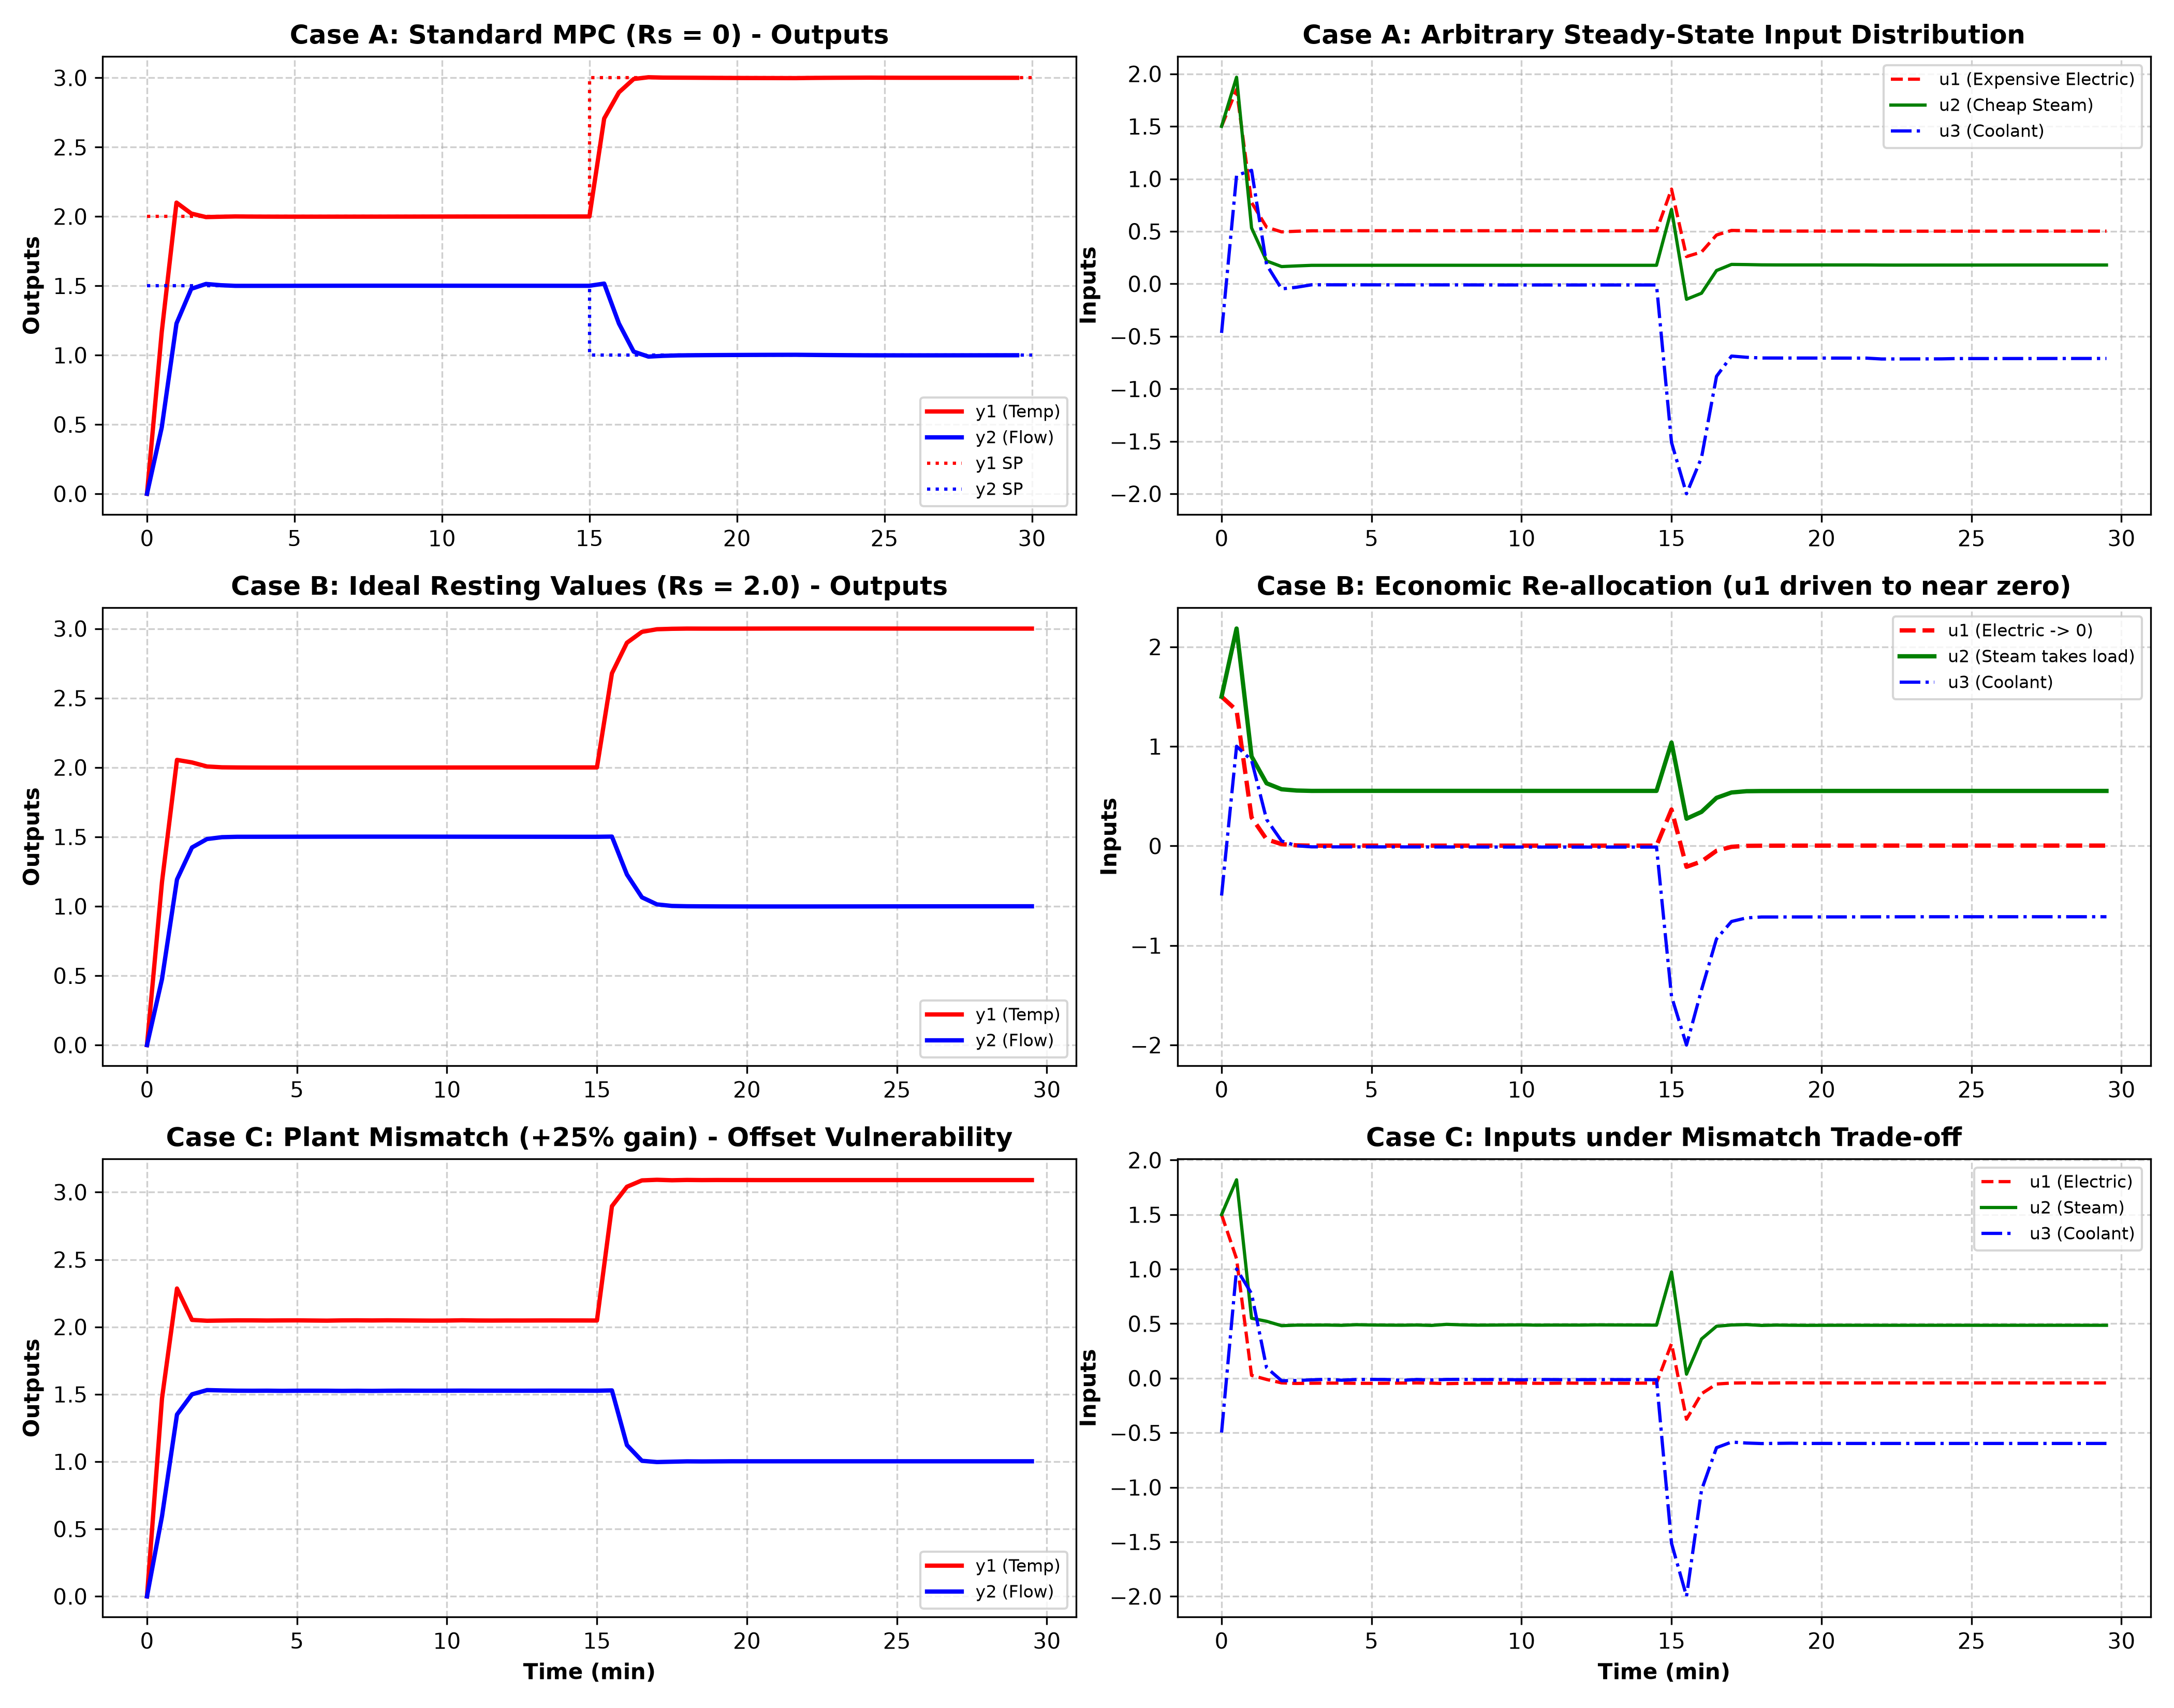

Reproduce this figure in Python.
"""
Chapter 10: Perspectives - Section 10.1.1
Spare Degrees of Freedom & Ideal Resting Values in MPC

This script demonstrates:
1. Plant with more inputs than outputs (nu = 3, ny = 2), creating an input null space.
2. Static least-squares optimization for economic ideal resting values u_des.
3. Augmented dynamic MPC objective penalizing deviations ||u(k) - u_des||_{R_s}^2.
4. Comparison of:
   (a) Standard MPC (no resting value penalty, Rs = 0): inputs drift arbitrarily in null space.
   (b) Resting-value guided MPC (Rs > 0): uses fast expensive actuator dynamically,
       then smoothly transitions steady-state load to cheap baseload actuator.
   (c) Plant-model mismatch scenario: trade-off between resting value tracking and output offset.
"""

import numpy as np
import matplotlib
matplotlib.use('Agg')
import matplotlib.pyplot as plt
from scipy.optimize import minimize

class SpareDofMPCSystem:
    def __init__(self):
        # Continuous-time state-space system (2 states, 3 inputs, 2 outputs)
        # States: x1 = temp, x2 = holdup
        # Inputs: u1 = expensive electric heat, u2 = cheap steam, u3 = coolant
        self.Ts = 0.5  # sampling time (min)
        
        # Discrete dynamics: x(k+1) = A x(k) + B u(k), y(k) = C x(k)
        self.A = np.array([
            [0.85, 0.05],
            [0.02, 0.90]
        ])
        self.B = np.array([
            [0.30, 0.40, -0.25],
            [0.15, 0.20,  0.10]
        ])
        self.C = np.array([
            [1.0, 0.0],
            [0.0, 1.0]
        ])
        
        # Steady-state gain matrix: S_inf = C (I - A)^(-1) B
        I = np.eye(2)
        self.S_inf = self.C @ np.linalg.inv(I - self.A) @ self.B
        
        # Economic weighting on resting inputs:
        # u1 (electric) has weight 10.0, u2 (steam) has weight 1.0, u3 (coolant) has weight 5.0
        self.W_u = np.diag([10.0, 1.0, 5.0])
        
    def compute_ideal_resting_values(self, y_sp):
        """
        Solves static least-squares:
        min ||W_u u_s||_2^2   s.t.  S_inf @ u_s = y_sp
        Analytical solution via Lagrange multipliers:
        u_s = W_u^(-2) S_inf^T (S_inf W_u^(-2) S_inf^T)^(-1) y_sp
        """
        W_inv2 = np.linalg.inv(self.W_u @ self.W_u)
        M = self.S_inf @ W_inv2 @ self.S_inf.T
        u_des = W_inv2 @ self.S_inf.T @ np.linalg.inv(M) @ y_sp
        return u_des

class ConstrainedMPCSolver:
    def __init__(self, sys, Hp=15, Hu=5, Rs_weight=0.0):
        self.sys = sys
        self.Hp = Hp
        self.Hu = Hu
        self.Rs_weight = Rs_weight
        
        self.Q = np.diag([100.0, 100.0])
        self.R = np.eye(3) * 0.5
        self.Rs = np.eye(3) * Rs_weight
        
        self.u_min = np.array([-2.0, -2.0, -2.0])
        self.u_max = np.array([5.0, 5.0, 5.0])
        self.du_max = np.array([1.5, 1.5, 1.5])
        
        self.u_last = np.zeros(3)
        
    def solve(self, x_curr, y_sp, u_des):
        n_vars = 3 * self.Hu
        du0 = np.zeros(n_vars)
        
        bounds = [(-self.du_max[ch], self.du_max[ch]) for _ in range(self.Hu) for ch in range(3)]
        
        def cost_func(du_vec):
            du_mat = du_vec.reshape((self.Hu, 3))
            cost = 0.0
            x_pred = np.copy(x_curr)
            u_run = np.copy(self.u_last)
            
            for k in range(self.Hp):
                if k < self.Hu:
                    du_k = du_mat[k]
                    u_run += du_k
                    cost += du_k.T @ self.R @ du_k
                    
                x_pred = self.sys.A @ x_pred + self.sys.B @ u_run
                y_pred = self.sys.C @ x_pred
                
                err_y = y_pred - y_sp
                cost += err_y.T @ self.Q @ err_y
                
                if self.Rs_weight > 0.0:
                    err_u = u_run - u_des
                    cost += err_u.T @ self.Rs @ err_u
                    
            return cost
            
        cons = []
        for k in range(self.Hu):
            def make_min_con(step_k, ch):
                return lambda du_vec: (self.u_last[ch] + np.sum(du_vec.reshape((self.Hu, 3))[:step_k+1, ch])) - self.u_min[ch]
            def make_max_con(step_k, ch):
                return lambda du_vec: self.u_max[ch] - (self.u_last[ch] + np.sum(du_vec.reshape((self.Hu, 3))[:step_k+1, ch]))
            for ch in range(3):
                cons.append({'type': 'ineq', 'fun': make_min_con(k, ch)})
                cons.append({'type': 'ineq', 'fun': make_max_con(k, ch)})
                
        res = minimize(cost_func, du0, method='SLSQP', bounds=bounds, constraints=cons, options={'maxiter': 25, 'ftol': 1e-3})
        du_opt = res.x[:3] if res.success else np.zeros(3)
        self.u_last = np.clip(self.u_last + du_opt, self.u_min, self.u_max)
        return self.u_last

def simulate_system(sys, Rs_weight=0.0, plant_mismatch=False, n_steps=60):
    solver = ConstrainedMPCSolver(sys, Hp=15, Hu=5, Rs_weight=Rs_weight)
    
    # Simulation trajectory
    t_axis = np.arange(n_steps) * sys.Ts
    y_sp = np.array([2.0, 1.5])
    u_des = sys.compute_ideal_resting_values(y_sp)
    
    # Plant matrices (with optional mismatch)
    B_plant = sys.B * 1.25 if plant_mismatch else sys.B
    
    x = np.zeros(2)
    y_hist = np.zeros((n_steps, 2))
    u_hist = np.zeros((n_steps, 3))
    
    for k in range(n_steps):
        # After step 30, change setpoint
        if k >= 30:
            y_sp_curr = np.array([3.0, 1.0])
        else:
            y_sp_curr = y_sp
        u_des_curr = sys.compute_ideal_resting_values(y_sp_curr)
        
        u = solver.solve(x, y_sp_curr, u_des_curr)
        y = sys.C @ x
        
        y_hist[k] = y
        u_hist[k] = u
        
        # Plant update
        x = sys.A @ x + B_plant @ u
        
    return t_axis, y_hist, u_hist, u_des

def run_spare_dof_experiments():
    print("=" * 70)
    print("Chapter 10: Section 10.1.1 - Spare Degrees of Freedom & Ideal Resting Values")
    print("=" * 70)
    
    sys = SpareDofMPCSystem()
    print("1. Steady-State Gain Matrix S(inf) (2 outputs, 3 inputs):")
    print(np.round(sys.S_inf, 4))
    
    y_target = np.array([2.0, 1.5])
    u_des = sys.compute_ideal_resting_values(y_target)
    print(f"2. For y_sp = {y_target}, ideal resting values u_des:")
    print(f"   u1 (expensive electric) = {u_des[0]:.4f}")
    print(f"   u2 (cheap steam)        = {u_des[1]:.4f}")
    print(f"   u3 (coolant)            = {u_des[2]:.4f}")
    print(f"   Check S(inf) @ u_des: {np.round(sys.S_inf @ u_des, 4)}")
    
    print("3. Running Case A: Standard MPC (Rs = 0, unguided inputs)...")
    res_A = simulate_system(sys, Rs_weight=0.0)
    
    print("4. Running Case B: Resting-Value Guided MPC (Rs = 2.0)...")
    res_B = simulate_system(sys, Rs_weight=2.0)
    
    print("5. Running Case C: Plant Mismatch (+25% gain) with Resting Values...")
    res_C = simulate_system(sys, Rs_weight=2.0, plant_mismatch=True)
    
    # -------------------------------------------------------------
    # Plotting
    # -------------------------------------------------------------
    fig, axes = plt.subplots(3, 2, figsize=(14, 11))
    t_axis = res_A[0]
    
    # Row 0: Case A (Standard MPC)
    ax0 = axes[0, 0]
    ax0.plot(t_axis, res_A[1][:, 0], 'r-', linewidth=2.0, label='y1 (Temp)')
    ax0.plot(t_axis, res_A[1][:, 1], 'b-', linewidth=2.0, label='y2 (Flow)')
    ax0.plot([0, 15, 15, 30], [2.0, 2.0, 3.0, 3.0], 'r:', label='y1 SP')
    ax0.plot([0, 15, 15, 30], [1.5, 1.5, 1.0, 1.0], 'b:', label='y2 SP')
    ax0.set_ylabel('Outputs', fontweight='bold')
    ax0.set_title('Case A: Standard MPC (Rs = 0) - Outputs', fontweight='bold')
    ax0.grid(True, linestyle='--', alpha=0.6)
    ax0.legend(loc='lower right', fontsize=8)
    
    ax1 = axes[0, 1]
    ax1.plot(t_axis, res_A[2][:, 0], 'r--', label='u1 (Expensive Electric)')
    ax1.plot(t_axis, res_A[2][:, 1], 'g-', label='u2 (Cheap Steam)')
    ax1.plot(t_axis, res_A[2][:, 2], 'b-.', label='u3 (Coolant)')
    ax1.set_ylabel('Inputs', fontweight='bold')
    ax1.set_title('Case A: Arbitrary Steady-State Input Distribution', fontweight='bold')
    ax1.grid(True, linestyle='--', alpha=0.6)
    ax1.legend(loc='upper right', fontsize=8)
    
    # Row 1: Case B (Resting Guided)
    ax2 = axes[1, 0]
    ax2.plot(t_axis, res_B[1][:, 0], 'r-', linewidth=2.0, label='y1 (Temp)')
    ax2.plot(t_axis, res_B[1][:, 1], 'b-', linewidth=2.0, label='y2 (Flow)')
    ax2.set_ylabel('Outputs', fontweight='bold')
    ax2.set_title('Case B: Ideal Resting Values (Rs = 2.0) - Outputs', fontweight='bold')
    ax2.grid(True, linestyle='--', alpha=0.6)
    ax2.legend(loc='lower right', fontsize=8)
    
    ax3 = axes[1, 1]
    ax3.plot(t_axis, res_B[2][:, 0], 'r--', linewidth=2.0, label='u1 (Electric -> 0)')
    ax3.plot(t_axis, res_B[2][:, 1], 'g-', linewidth=2.0, label='u2 (Steam takes load)')
    ax3.plot(t_axis, res_B[2][:, 2], 'b-.', linewidth=1.5, label='u3 (Coolant)')
    ax3.set_ylabel('Inputs', fontweight='bold')
    ax3.set_title('Case B: Economic Re-allocation (u1 driven to near zero)', fontweight='bold')
    ax3.grid(True, linestyle='--', alpha=0.6)
    ax3.legend(loc='upper right', fontsize=8)
    
    # Row 2: Case C (Plant Mismatch)
    ax4 = axes[2, 0]
    ax4.plot(t_axis, res_C[1][:, 0], 'r-', linewidth=2.0, label='y1 (Temp)')
    ax4.plot(t_axis, res_C[1][:, 1], 'b-', linewidth=2.0, label='y2 (Flow)')
    ax4.set_xlabel('Time (min)', fontweight='bold')
    ax4.set_ylabel('Outputs', fontweight='bold')
    ax4.set_title('Case C: Plant Mismatch (+25% gain) - Offset Vulnerability', fontweight='bold')
    ax4.grid(True, linestyle='--', alpha=0.6)
    ax4.legend(loc='lower right', fontsize=8)
    
    ax5 = axes[2, 1]
    ax5.plot(t_axis, res_C[2][:, 0], 'r--', label='u1 (Electric)')
    ax5.plot(t_axis, res_C[2][:, 1], 'g-', label='u2 (Steam)')
    ax5.plot(t_axis, res_C[2][:, 2], 'b-.', label='u3 (Coolant)')
    ax5.set_xlabel('Time (min)', fontweight='bold')
    ax5.set_ylabel('Inputs', fontweight='bold')
    ax5.set_title('Case C: Inputs under Mismatch Trade-off', fontweight='bold')
    ax5.grid(True, linestyle='--', alpha=0.6)
    ax5.legend(loc='upper right', fontsize=8)
    
    plt.tight_layout()
    plot_path = '/home/kuang/Desktop/mpc/ch10_perspectives/ch10_spare_dof_resting_values.png'
    plt.savefig(plot_path, dpi=300)
    plt.close()
    print(f">> Plot saved successfully to: {plot_path}")

if __name__ == '__main__':
    run_spare_dof_experiments()
